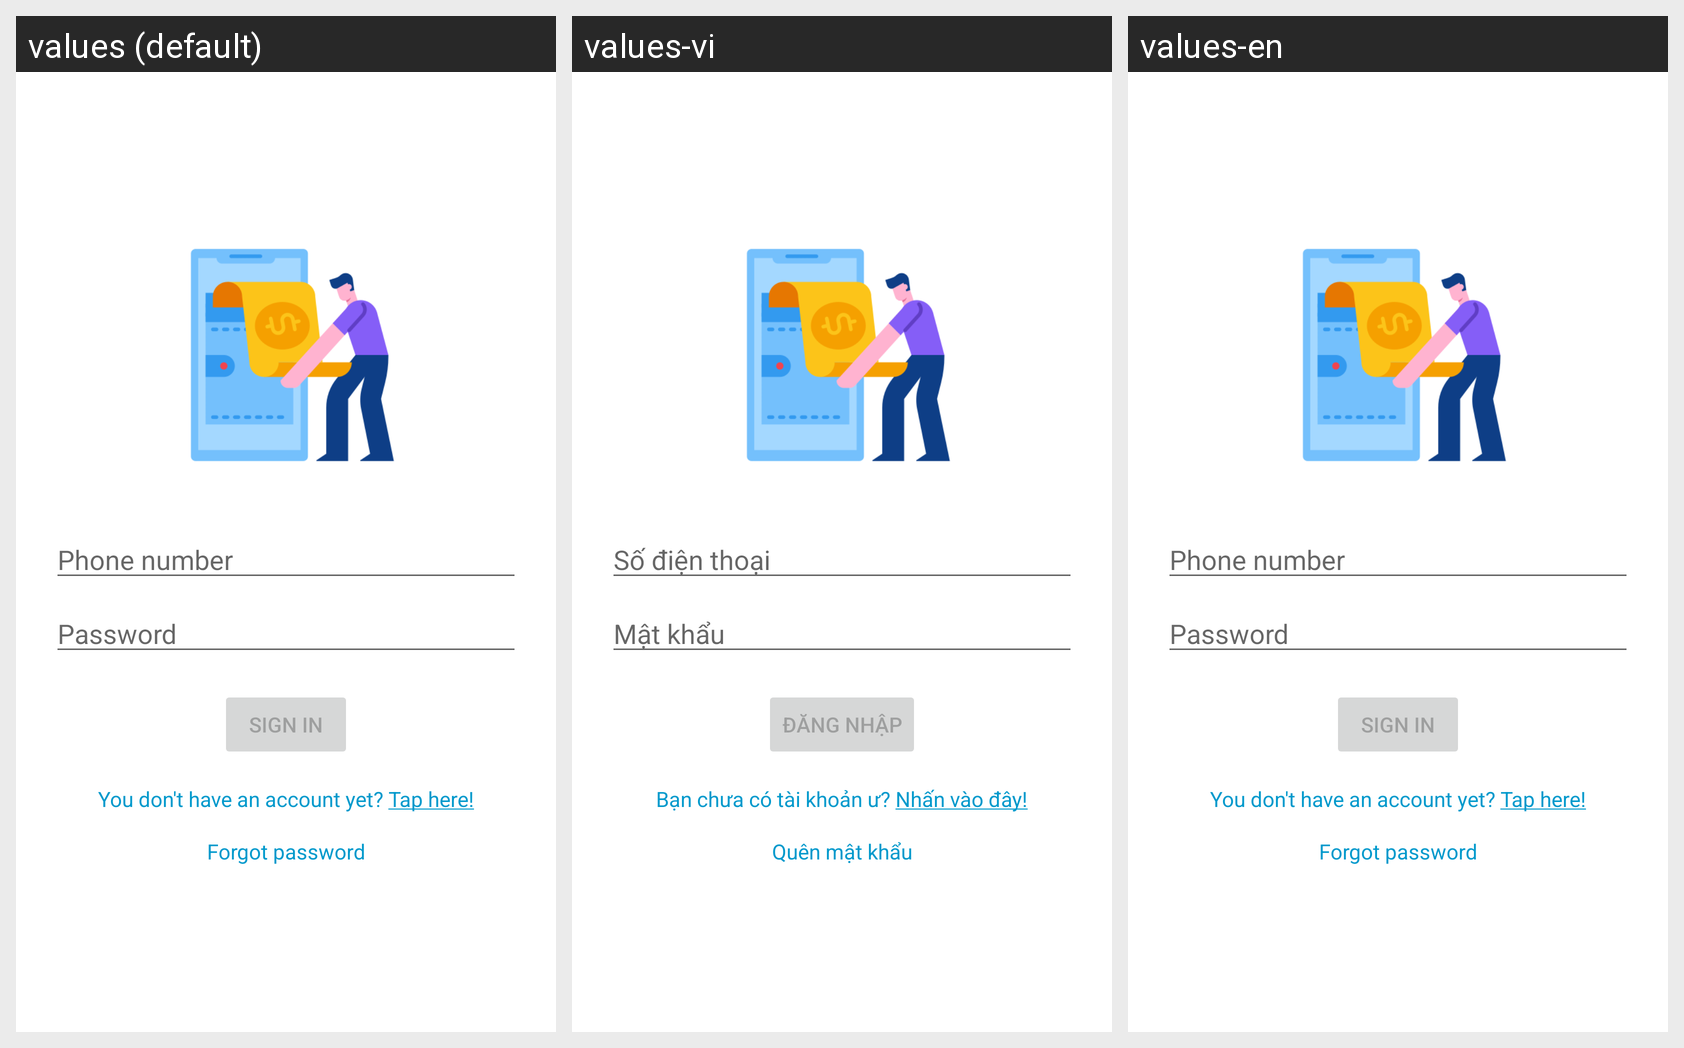

Strings drawn on this Android screen and how each of the app's shown locales translates them:
Android screen res/layout/fragment_login.xml rendered under 3 locales, left to right: values (default), values-vi, values-en. Device: Nexus 5 (rendered at 1080×1920; each locale shown at half size, 540×960, under a caption strip naming it); theme Theme.Ebankingapp.
Strings drawn on this screen, with the default value and each locale's value (text and hints the layout hard-codes, and strings that could not be matched under every locale, appear in the picture but are not listed):

prompt_phone_number
  values: Phone number
  values-vi: Số điện thoại
  values-en: Phone number

prompt_password
  values: Password
  values-vi: Mật khẩu
  values-en: Password

action_sign_in_short
  values: Sign in
  values-vi: Đăng nhập
  values-en: Sign in

action_sign_in
  values: Sign in
  values-vi: Đăng nhập
  values-en: Sign in

action_not_have_account
  values: You don't have an account yet? Tap here!
  values-vi: Bạn chưa có tài khoản ư? Nhấn vào đây!
  values-en: You don't have an account yet? Tap here!

action_forgot_password
  values: Forgot password
  values-vi: Quên mật khẩu
  values-en: Forgot password
